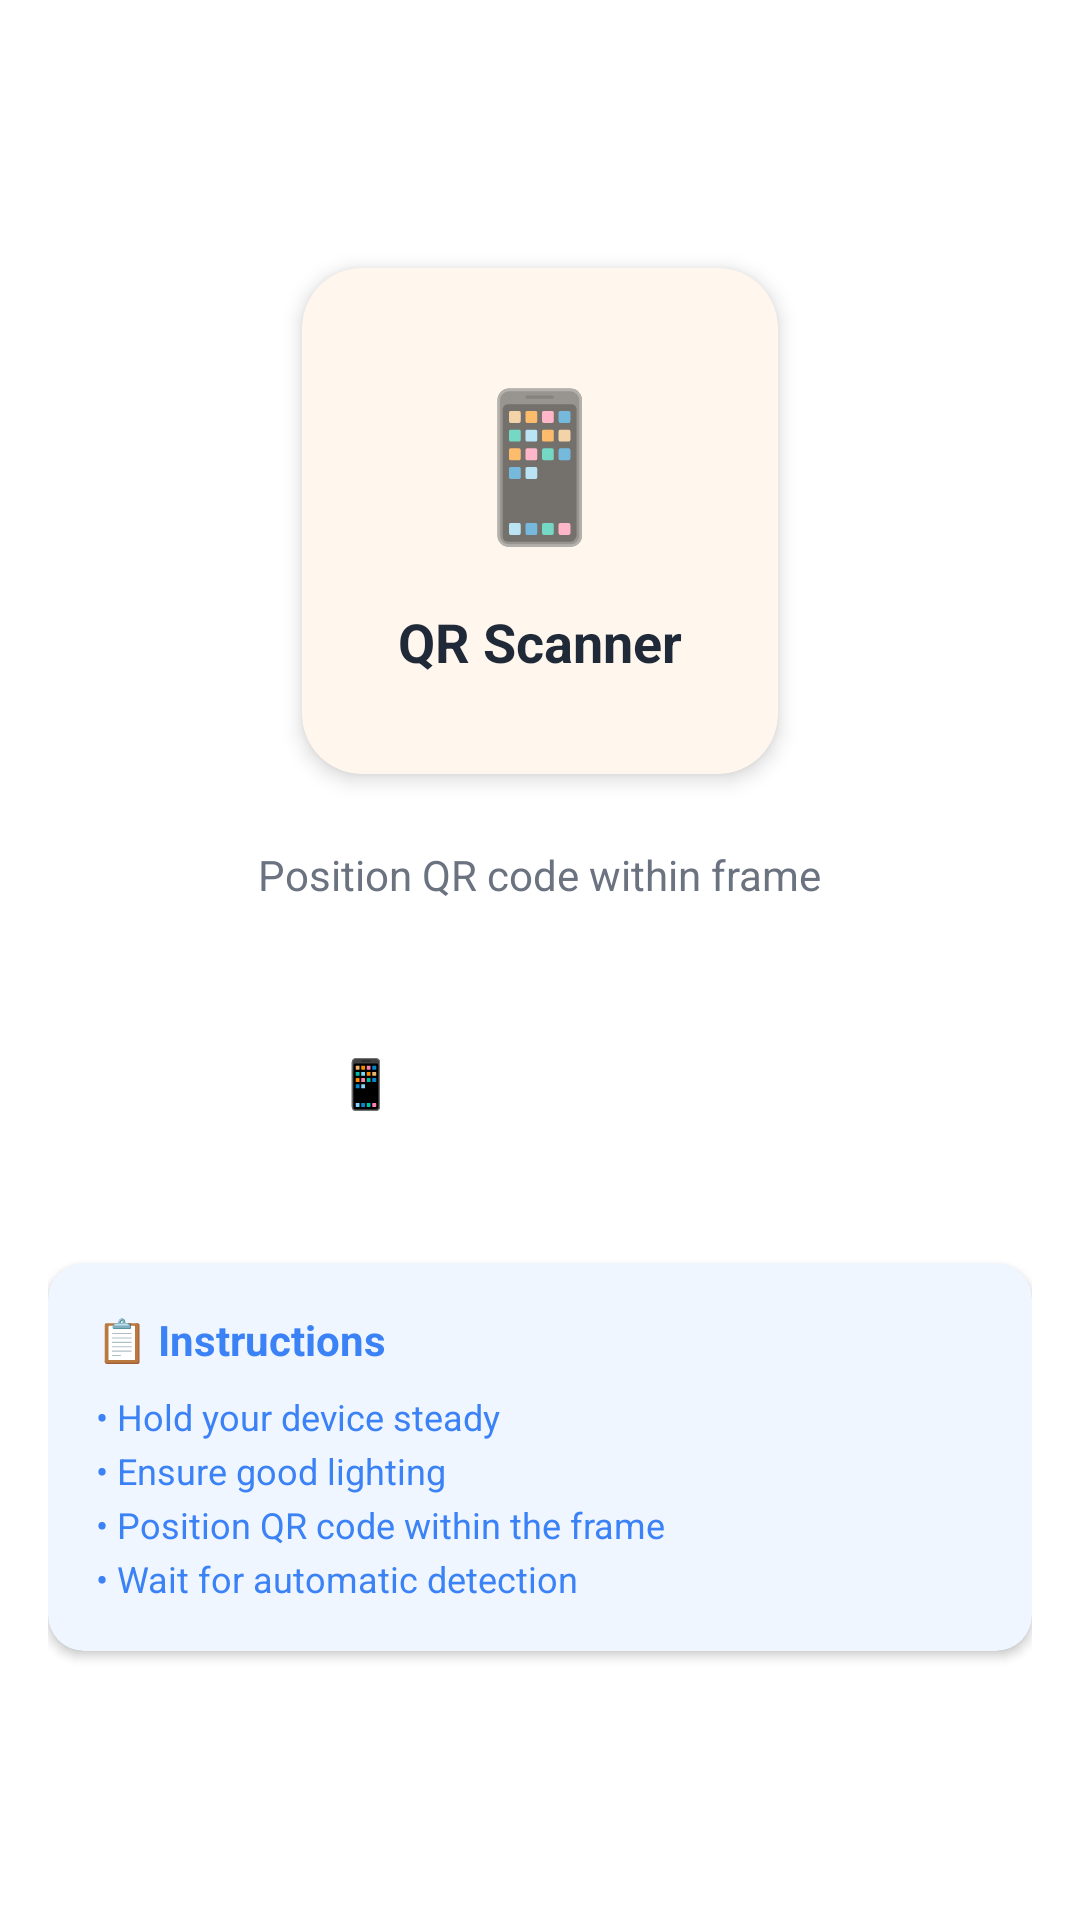

Write the Android layout XML for this screen, with the resource values it uses.
<!-- AndroidManifest.xml: application theme Theme.ServiceSync -->
<!-- res/layout/fragment_qr_scanner.xml -->
<?xml version="1.0" encoding="utf-8"?>
<LinearLayout xmlns:android="http://schemas.android.com/apk/res/android"
    xmlns:app="http://schemas.android.com/apk/res-auto"
    android:layout_width="match_parent"
    android:layout_height="match_parent"
    android:orientation="vertical"
    android:padding="16dp"
    android:gravity="center">

    
    <androidx.cardview.widget.CardView
        android:layout_width="wrap_content"
        android:layout_height="wrap_content"
        android:layout_marginBottom="24dp"
        app:cardCornerRadius="20dp"
        app:cardElevation="4dp"
        app:cardBackgroundColor="@color/qr_scanner_background">

        <LinearLayout
            android:layout_width="wrap_content"
            android:layout_height="wrap_content"
            android:orientation="vertical"
            android:padding="32dp"
            android:gravity="center">

            <TextView
                android:layout_width="wrap_content"
                android:layout_height="wrap_content"
                android:text="@string/qr_scanner_icon"
                android:textSize="48sp"
                android:layout_marginBottom="16dp" />

            <TextView
                android:layout_width="wrap_content"
                android:layout_height="wrap_content"
                android:text="@string/qr_scanner_title"
                android:textColor="@color/text_primary"
                android:textSize="18sp"
                android:textStyle="bold" />

        </LinearLayout>
    </androidx.cardview.widget.CardView>

    
    <TextView
        android:id="@+id/scanStatusText"
        android:layout_width="wrap_content"
        android:layout_height="wrap_content"
        android:text="@string/qr_scanner_status"
        android:textColor="@color/text_secondary"
        android:textSize="14sp"
        android:gravity="center"
        android:layout_marginBottom="32dp" />

    
    <Button
        android:id="@+id/scanButton"
        android:layout_width="match_parent"
        android:layout_height="56dp"
        android:text="@string/scan_qr_code"
        android:textColor="@color/white"
        android:textSize="16sp"
        android:textStyle="bold"
        android:background="@drawable/button_primary"
        android:layout_marginBottom="16dp" />

    
    <androidx.cardview.widget.CardView
        android:layout_width="match_parent"
        android:layout_height="wrap_content"
        android:layout_marginTop="16dp"
        app:cardCornerRadius="12dp"
        app:cardElevation="2dp"
        app:cardBackgroundColor="@color/info_light">

        <LinearLayout
            android:layout_width="match_parent"
            android:layout_height="wrap_content"
            android:orientation="vertical"
            android:padding="16dp">

            <TextView
                android:layout_width="wrap_content"
                android:layout_height="wrap_content"
                android:text="@string/instructions_title"
                android:textColor="@color/info_dark"
                android:textSize="14sp"
                android:textStyle="bold"
                android:layout_marginBottom="8dp" />

            <TextView
                android:layout_width="match_parent"
                android:layout_height="wrap_content"
                android:text="@string/qr_scanner_instructions"
                android:textColor="@color/info_dark"
                android:textSize="12sp"
                android:lineSpacingExtra="4dp" />

        </LinearLayout>
    </androidx.cardview.widget.CardView>

</LinearLayout>
<!-- resources referenced by this layout -->
<resources>
  <color name="info_dark">#3B82F6</color>
  <color name="info_light">#EFF6FF</color>
  <color name="qr_scanner_background">#FFF7ED</color>
  <color name="text_primary">#1F2937</color>
  <color name="text_secondary">#6B7280</color>
  <color name="white">#FFFFFF</color>
  <string name="instructions_title">📋 Instructions</string>
  <string name="qr_scanner_icon">📱</string>
  <string name="qr_scanner_instructions">• Hold your device steady\n• Ensure good lighting\n• Position QR code within the frame\n• Wait for automatic detection</string>
  <string name="qr_scanner_status">Position QR code within frame</string>
  <string name="qr_scanner_title">QR Scanner</string>
  <string name="scan_qr_code">📱 Scan QR Code</string>
  <style name="Theme.ServiceSync" parent="Theme.MaterialComponents.DayNight.DarkActionBar">
          <item name="colorPrimary">@color/primary_color</item>
          <item name="colorPrimaryVariant">@color/primary_dark</item>
          <item name="colorOnPrimary">@color/white</item>
          <item name="colorSecondary">@color/secondary_color</item>
          <item name="colorSecondaryVariant">@color/secondary_color</item>
          <item name="colorOnSecondary">@color/text_primary</item>
          <item name="android:statusBarColor">@color/primary_color</item>
          <item name="android:windowLightStatusBar">false</item>
      </style>
  <color name="primary_color">#F97316</color>
  <color name="primary_dark">#EA580C</color>
  <color name="secondary_color">#F8FAFC</color>
</resources>
